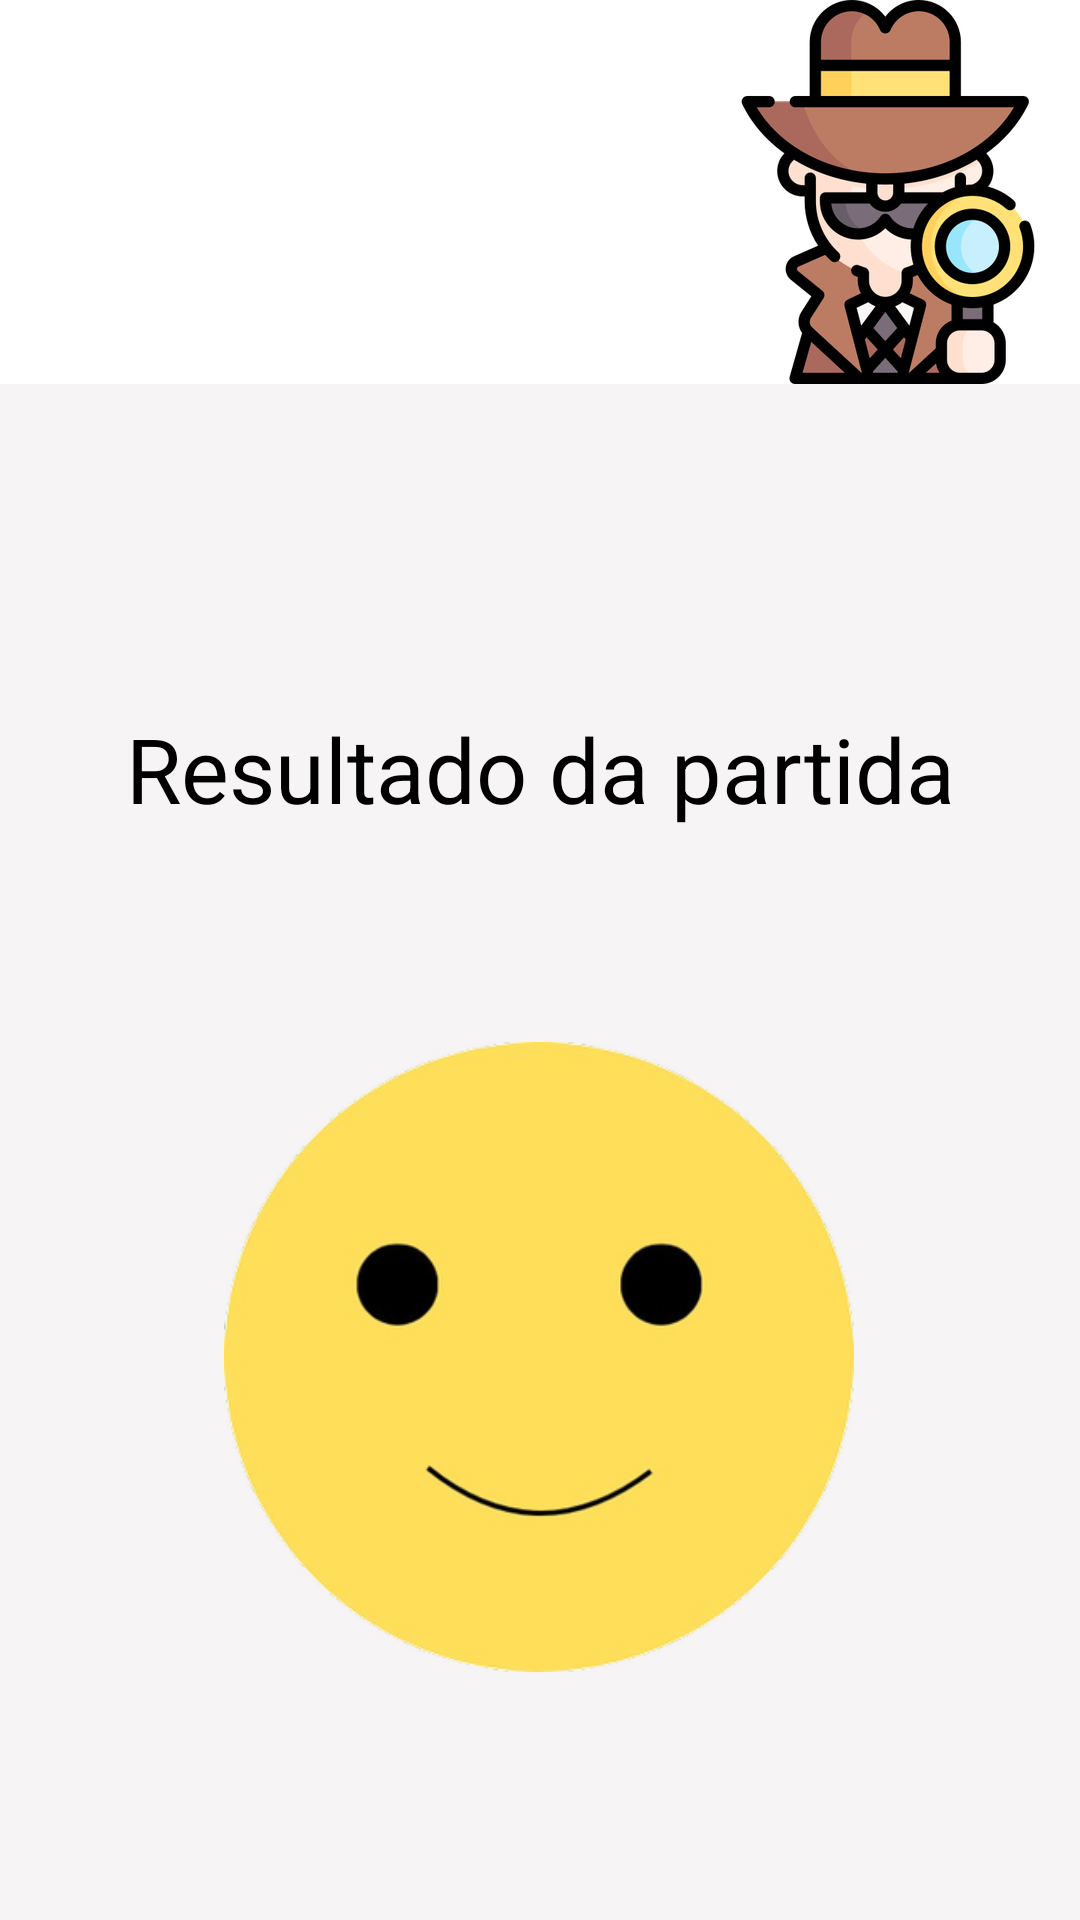

Android layout source for this screen:
<!-- AndroidManifest.xml: application theme Theme.YagoDeLimaFranca -->
<!-- res/layout/activity_resultado_partida.xml -->
<?xml version="1.0" encoding="utf-8"?>
<androidx.constraintlayout.widget.ConstraintLayout xmlns:android="http://schemas.android.com/apk/res/android"
    xmlns:app="http://schemas.android.com/apk/res-auto"
    xmlns:tools="http://schemas.android.com/tools"
    android:id="@+id/main"
    android:layout_width="match_parent"
    android:layout_height="match_parent"
    android:background="@color/branco_1"
    tools:context=".ActivityResultadoPartida"
    >

    <include
        android:id="@+id/mytoolbar"
        layout="@layout/mytoolbar_jogo"
        android:layout_width="0dp"
        android:layout_height="wrap_content"
        app:layout_constraintEnd_toEndOf="parent"
        app:layout_constraintStart_toStartOf="parent"
        app:layout_constraintTop_toTopOf="parent" />

    <ImageView
        android:id="@+id/imageViewResultado"
        android:layout_width="210dp"
        android:layout_height="228dp"
        android:layout_marginTop="44dp"
        android:src="@drawable/smiley_sorridente"
        app:layout_constraintBottom_toBottomOf="parent"
        app:layout_constraintEnd_toEndOf="parent"
        app:layout_constraintHorizontal_bias="0.497"
        app:layout_constraintStart_toStartOf="parent"
        app:layout_constraintTop_toBottomOf="@+id/textViewResultado"
        app:layout_constraintVertical_bias="0.196" />

    <TextView
        android:id="@+id/textViewResultado"
        android:layout_width="match_parent"
        android:textColor="@color/black"
        android:layout_height="wrap_content"
        android:layout_marginTop="108dp"
        android:text="@string/resultado_da_partida"
        android:textAlignment="center"
        app:layout_constraintEnd_toEndOf="parent"
        app:layout_constraintHorizontal_bias="1.0"
        app:layout_constraintStart_toStartOf="parent"
        app:layout_constraintTop_toBottomOf="@+id/mytoolbar"
        android:textSize="30sp"
        />

</androidx.constraintlayout.widget.ConstraintLayout>
<!-- res/layout/mytoolbar_jogo.xml (included above) -->
<?xml version="1.0" encoding="utf-8"?>
<androidx.appcompat.widget.Toolbar xmlns:android="http://schemas.android.com/apk/res/android"

    android:layout_width="match_parent"
    android:layout_height="wrap_content"
    android:background="@color/white"
    android:elevation="10dp"
    >

    <ImageView
        android:id="@+id/imageView"
        android:layout_gravity="end"
        android:layout_width="wrap_content"
        android:layout_height="wrap_content"
        android:src="@drawable/detetive_particular"
        />




</androidx.appcompat.widget.Toolbar>
<!-- resources referenced by this layout -->
<resources>
  <color name="black">#FF000000</color>
  <color name="branco_1">#F6F4F4</color>
  <color name="white">#FFFFFFFF</color>
  <!-- drawable detetive_particular: png bitmap (drawable-hdpi, 27788 bytes) -->
  <!-- drawable smiley_sorridente: png bitmap (drawable, 10735 bytes) -->
  <string name="resultado_da_partida">Resultado da partida</string>
  <style name="Theme.YagoDeLimaFranca" parent="Base.Theme.YagoDeLimaFranca" />
  <style name="Base.Theme.YagoDeLimaFranca" parent="Theme.Material3.DayNight.NoActionBar">
          
          
      </style>
</resources>
